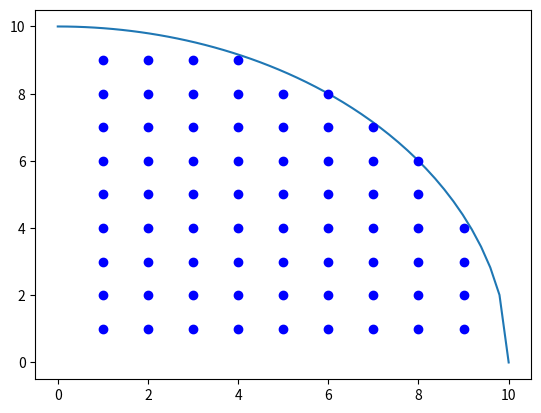

Reproduce this figure in Python.
import matplotlib.pyplot as plt
import numpy as np
import os
import json

output_location = f'C:/Users/{os.getenv("MS_USER_NAME")}/Desktop/lidar_scan_calibration/pixel_dimensions.json'
radius = 10
pixel_width = 1.0

x = np.linspace(0, radius)
y = np.sqrt(radius**2 - x**2)
plt.plot(x, y)
quad1_corners = []
quad2_corners = []
quad3_corners = []
quad4_corners = []
for xi in np.arange(pixel_width, 11, pixel_width):
    for yi in np.arange(pixel_width, 11, pixel_width):
        if yi <= np.sqrt(radius**2 - xi**2):
            quad1_corners.append((xi, yi))
            quad2_corners.append((-xi, yi))
            quad3_corners.append((-xi, -yi))
            quad4_corners.append((xi, -yi))
            plt.plot(xi, yi, 'bo')
# print(quad1_corners[0])
# print(quad2_corners[0])
# print(quad3_corners[0])
# print(quad4_corners)
# plt.xlim(left=0)
# plt.axis('equal')
# plt.show()

pixels = []

for corner in quad1_corners[1:]:        # the [1:] slice excludes the pixel closest to the center, since that one has part of the donut hole cutting through it.
    top_right_x = corner[0]
    top_right_y = corner[1]
    top_left_x = top_right_x - pixel_width
    top_left_y = top_right_y
    bottom_left_x = top_left_x
    bottom_left_y = top_right_y - pixel_width
    bottom_right_x = top_right_x
    bottom_right_y = bottom_left_y

    pixel = (
        (top_right_x, top_right_y), 
        (top_left_x, top_left_y),
        (bottom_left_x, bottom_left_y),
        (bottom_right_x, bottom_right_y)
    )
    pixels.append(pixel)


for corner in quad2_corners[1:]:
    top_left_x = corner[0]
    top_left_y = corner[1]
    bottom_left_x = top_left_x
    bottom_left_y = top_left_y - pixel_width
    bottom_right_x = bottom_left_x + pixel_width
    bottom_right_y = bottom_left_y
    top_right_x = top_left_x + pixel_width
    top_right_y = top_left_y

    pixel = (
        (top_right_x, top_right_y), 
        (top_left_x, top_left_y),
        (bottom_left_x, bottom_left_y),
        (bottom_right_x, bottom_right_y)
    )
    pixels.append(pixel)


for corner in quad3_corners[1:]:
    bottom_left_x = corner[0]
    bottom_left_y = corner[1]
    bottom_right_x = bottom_left_x + pixel_width
    bottom_right_y = bottom_left_y
    top_right_x = bottom_right_x
    top_right_y = bottom_left_y + pixel_width
    top_left_x = bottom_left_x
    top_left_y = top_right_y

    pixel = (
        (top_right_x, top_right_y), 
        (top_left_x, top_left_y),
        (bottom_left_x, bottom_left_y),
        (bottom_right_x, bottom_right_y)
    )
    pixels.append(pixel)


for corner in quad4_corners[1:]:
    bottom_right_x = corner[0]
    bottom_right_y = corner[1]
    top_right_x = bottom_right_x
    top_right_y = bottom_right_y + pixel_width
    top_left_x = bottom_right_x - pixel_width
    top_left_y = bottom_right_y + pixel_width
    bottom_left_x = top_left_x
    bottom_left_y = bottom_right_y

    pixel = (
        (top_right_x, top_right_y), 
        (top_left_x, top_left_y),
        (bottom_left_x, bottom_left_y),
        (bottom_right_x, bottom_right_y)
    )
    pixels.append(pixel)

dimensions = {}

for i in range(len(pixels)):
    x1 = pixels[i][0][0]        # right
    y1 = pixels[i][0][1]        # top
    x2 = pixels[i][2][0]        # left
    y2 = pixels[i][2][1]        # bottom
    dimension = [x1, y1, x2, y2]
    centerpoint = [x2 + (0.5 * pixel_width), y2 + (0.5 * pixel_width)]      # the center point is: the left edge plus half of a pixel, the bottom edge plus half of a pixel
    dimensions[str(i + 1)] = {"right_top_left_bottom": dimension, "centerpoint": centerpoint}

# print(dimensions)


## uncomment to see a visualization of the pixels and their centers
# for value in dimensions.values():
#     pixel = value["right_top_left_bottom"]
#     xs = [pixel[2], pixel[0], pixel[0], pixel[2], pixel[2]]
#     ys = [pixel[3], pixel[3], pixel[1], pixel[1], pixel[3]]
#     plt.plot(xs, ys)
#     center = value["centerpoint"]
#     plt.scatter(center[0], center[1])
# plt.axis('equal')
# plt.show()


## uncomment to save to file
# with open(output_location, 'w') as output_file:
#     json.dump(dimensions, output_file)
